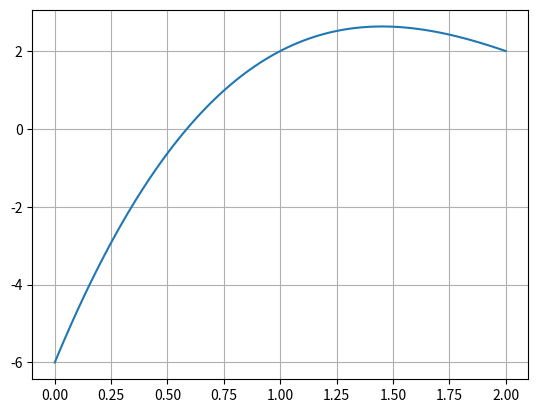

The script that saved this image:
import math
import numpy as np
import matplotlib.pyplot as plt

def fun(c):
    return (c**3-7*c**2+14*c-6)

arrayLen = 100
cIni = 0
cEnd = 2

carray = np.linspace(cIni,cEnd,arrayLen)
fcarray = np.zeros(arrayLen)

for i in range(arrayLen):
    fcarray[i] = fun(carray[i]) 

plt.plot (carray,fcarray)
plt.grid()


c0 = 3.2
c1 = 4
maxIter = 100
itera = 0

for i in range(maxIter):
    itera+=1
    fc0 = fun(c0)
    fc1 = fun(c1)
    if fc0*fc1 > 0:
        print("No hay raíz en este rango")
        break
    cr = (c0 + c1)/2
    fcr = fun(cr)
    if fc0*fcr < 0:
        c1=cr
    else:
        c0=cr
    if abs(fcr) < 0.001:
        break
        
print("La raíz es %5f"%c0)
print("Numero de iteraciones %i"%itera)
